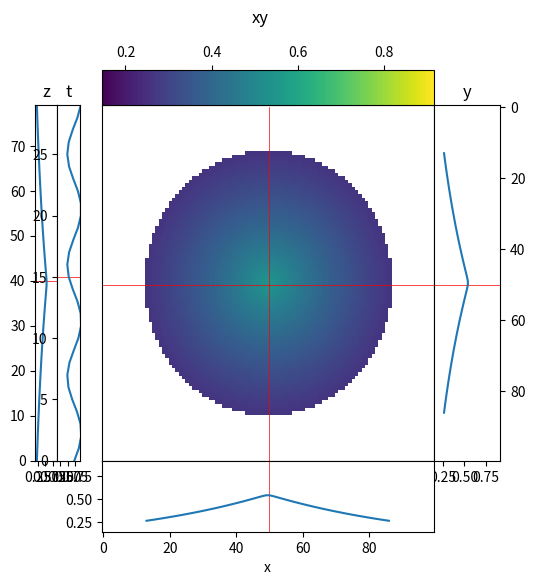

Reproduce this figure in Python.
# -*- coding: utf-8 -*-
"""
Created on Fri Feb  1 19:37:35 2019

@author: Nick
"""
import matplotlib.pyplot as plt
import numpy as np
import matplotlib.gridspec as gridspec
import scipy.ndimage as ndi
from matplotlib.animation import FuncAnimation

class PlotNd(object):
    def __init__(self, X, names, initialCoords=None):
        fig = plt.figure(figsize=(6,6)) 
        h,w =X.shape[:2]
        self.names=names
        self.extraDims = len(X.shape[2:])
        gs = gridspec.GridSpec(3, 2+self.extraDims+1,hspace=0,width_ratios=[w*.2/(self.extraDims+1)]*(self.extraDims+1)+[w,w*.2], height_ratios=[h*.1,h,h*.2], wspace=0)
        ax = {'im':plt.subplot(gs[1,self.extraDims+1])}
        ax['y'] = plt.subplot(gs[1,self.extraDims+2], sharey=ax['im'])
        ax['x'] = plt.subplot(gs[2,self.extraDims+1], sharex=ax['im'])
        ax['extra'] = [plt.subplot(gs[1,i]) for i in range(self.extraDims)]
        ax['c'] = plt.subplot(gs[0,self.extraDims+1])
        fig.suptitle(names[1]+names[0])
        ax['y'].set_title(names[0])
        ax['x'].set_xlabel(names[1])
        ax['y'].yaxis.set_ticks_position('right')
        [ax['extra'][i].set_ylim(0,X.shape[2+i]-1) for i in range(self.extraDims)]
        [ax['extra'][i].set_title(names[2+i]) for i in range(self.extraDims)]
        fig.canvas.mpl_connect('key_press_event', self.onpress)
        fig.canvas.mpl_connect('scroll_event', self.onscroll)
        fig.canvas.mpl_connect('button_press_event', self.onclick)
        fig.canvas.mpl_connect('motion_notify_event', self.ondrag)
        self.timer = fig.canvas.new_timer(interval=100)
        self.timer.add_callback(self.increment)
        self.timerRunning = False
        self.ax = ax
        self.fig = fig
        print('''Scroll to navigate stacks.\n\nPress "a" to automatically scroll.\n\nLeft click the color bar to set the max color range.\n\nRight click to set the mininum.\n\nPress "r" to reset the color range.\n\nPress 't' to swap the two primary axes.\n\nPress 'y' to rotate the order of the secondary axes.\n\nPress 'u' to rotate the order of all axes, allowing\n\a secondary axis to become a primary axis\n\n\n''')
        self.X = X
        self.resetColor()
        
        self.coords = tuple(i//2 for i in X.shape) if initialCoords is None else initialCoords
        self.ax['im'].get_xaxis().set_visible(False)
        self.ax['im'].get_yaxis().set_visible(False)
        lw=0.5
        self.vline = ax['im'].plot([100,100],[0,X.shape[0]],'r',linewidth = lw)[0]
        self.hline = ax['im'].plot([0,X.shape[1]],[100,100],'r',linewidth = lw)[0]
        self.line2 = ax['y'].plot([0,X.shape[1]],[100,100],'r',linewidth = lw)[0]
        self.line3 = ax['x'].plot([100,100],[0,X.shape[2]],'r',linewidth = lw)[0]
        self.line4 = [ax['extra'][i].plot([self.min,self.max],[100,100],'r',linewidth = lw)[0] for i in range(self.extraDims)]
        self.yplot = ax['y'].plot(self.X[(slice(None),)+self.coords[1:]], np.arange(self.X.shape[0]))[0]
        self.xplot = ax['x'].plot(np.arange(self.X.shape[1]),self.X[(self.coords[0],slice(None))+self.coords[2:]])[0]
        self.zplots = [ax['extra'][i].plot(self.X[self.coords[:2+i]+(slice(None),)+self.coords[3+i:]], np.arange(self.X.shape[2+i]))[0] for i in range(self.extraDims)]
        self.im = ax['im'].imshow(np.squeeze(self.X[(slice(None),slice(None))+self.coords[2:]]), aspect='auto')
        self.im.set_clim(self.min,self.max)
        self.cbar = plt.colorbar(self.im, cax=ax['c'], orientation='horizontal')
        self.update()  
        plt.pause(0.1)
    def save(self, path):
        def f(self,z):
            self.coords = self.coords[:2]+(z,)+self.coords[3:]
            self.update()
        ani = FuncAnimation(self.fig, lambda z:f(self,z), frames=list(range(self.X.shape[2])), blit=False, interval=50)
        ani.save(path)
        return ani
        
    def update(self):
        self.im.set_data(np.squeeze(self.X[(slice(None),slice(None))+self.coords[2:]]))
        self.im.set_clim(self.min,self.max)
        self.yplot.set_data(self.X[(slice(None),)+tuple(i for i in self.coords[1:])],np.arange(self.X.shape[0]))
        self.ax['y'].set_xlim(self.min,self.max)
        self.xplot.set_data(np.arange(self.X.shape[1]),self.X[(self.coords[0],slice(None))+self.coords[2:]])
        self.ax['x'].set_ylim(self.min,self.max)
        [self.zplots[i].set_data(self.X[self.coords[:2+i]+(slice(None),)+self.coords[3+i:]],np.arange(self.X.shape[2+i])) for i in range(self.extraDims)]
        [self.ax['extra'][i].set_xlim(self.min,self.max) for i in range(self.extraDims)]
        self.ax['c'].xaxis.set_ticks_position("top")
        self.hline.set_data(self.hline.get_data()[0],[self.coords[0],self.coords[0]] )
        self.vline.set_data([self.coords[1],self.coords[1]],  self.vline.get_data()[1])
        self.line3.set_data([self.coords[1],self.coords[1]], self.ax['x'].get_ylim())
        self.line2.set_data( self.ax['y'].get_xlim(),[self.coords[0],self.coords[0]])
        [self.line4[i].set_data(self.line4[i].get_data()[0], [self.coords[2+i], self.coords[2+i]]) for i in range(self.extraDims)]
        self.im.axes.figure.canvas.draw()
        
    def resetColor(self):
        self.max = np.percentile(self.X[np.logical_not(np.isnan(self.X))],99.99)
        self.min = np.percentile(self.X[np.logical_not(np.isnan(self.X))],0.01)
        
    def onscroll(self, event):
        if ((event.button == 'up') or (event.button=='down')):
            self.coords = self.coords[:2] + ((self.coords[2] + int(event.step)) % self.X.shape[2],) + (self.coords[3:])
        self.update() 
        
    def onpress(self,event):
        print(event.key)
        if event.key == 'a':
            if self.timerRunning:
                self.timer.stop() 
                self.timerRunning = False
            else:
                self.timer.start()
                self.timerRunning = True
        elif event.key == 'r':
            self.resetColor()
            self.update()
        elif event.key == 'u':
            axes = np.roll(np.arange(len(self.X.shape)),1)
            names = [self.names[i] for i in axes]
            coords = tuple(self.coords[i] for i in axes)
            newX = np.transpose(self.X, axes)
            PlotNd(newX,names, coords)
        elif event.key == 't':
            axes = [1,0]+list(range(2,len(self.X.shape)))
            names = [self.names[i] for i in axes]
            coords = tuple(self.coords[i] for i in axes)
            newX = np.transpose(self.X, axes)
            PlotNd(newX,names, coords)
        elif event.key == 'y':
            axes = [0,1]+list(np.roll(np.arange(2,len(self.X.shape)),1))
            names = [self.names[i] for i in axes]
            coords = tuple(self.coords[i] for i in axes)
            newX = np.transpose(self.X, axes)
            PlotNd(newX,names, coords)
    def onclick(self,event):
#            print(event.button)
        if event.inaxes is None:
            return
        ax = event.inaxes
        x, y = event.xdata, event.ydata
        button = event.button
        self.processMouse(ax,x,y, button,colorbar=True)
        
    def processMouse(self,ax,x,y, button, colorbar):
        if ax==self.ax['im']:
            self.coords = (int(y), int(x))+self.coords[2:]
        elif ax==self.ax['y']:
            self.coords = (int(y),)+self.coords[1:]
        elif ax==self.ax['x']:
            self.coords = (self.coords[0],int(x))+self.coords[2:]
        elif ax in self.ax['extra']:
            idx = self.ax['extra'].index(ax)
            self.coords = self.coords[:2+idx]+(int(y),)+self.coords[3+idx:]
        if colorbar:
            if ax==self.ax['c']:
                if button==1:
                    self.max = x
                elif button==3:
                    self.min = x
        self.update()
        
    def ondrag(self, event):
        if event.inaxes is None:
            return
        if event.button != 1:
            return
        ax = event.inaxes
        x, y = event.xdata, event.ydata
        button = event.button
        self.processMouse(ax,x,y, button,colorbar=False)
        
    def increment(self):
        self.coords = (self.coords[0], self.coords[1], (self.coords[2]+1)%self.X.shape[2])+self.coords[3:]
        self.update()
        


    
if __name__ == '__main__':
    x = np.linspace(-1,1, num=100)
    y = np.linspace(-1,1, num=100)
    z = np.linspace(-1,1,num=80)
    t = np.linspace(0,20,num=30)
    Y,X,Z,T = np.meshgrid(y,x,z,t)
    names=['y','x','z','t']
    R = np.sqrt(X**2 + Y**2 + Z**2)
    A = np.exp(-R)*(.75+.25*np.sin(T))
    crop = np.sqrt(X**2+Y**2)>.75
    
    '''We can also rotate the array if needed'''
#    degrees = 35
#    plane = (0,2) #rotating in the yz plane
#    A = ndi.rotate(A,degrees, axes=plane)
#    crop = ndi.rotate(crop,degrees, axes=plane,order = 0,output=np.bool, cval=True)
    
    A[crop] = np.nan


    p = PlotNd(A,names)   #Input array dimensions should be [y,x,z]
